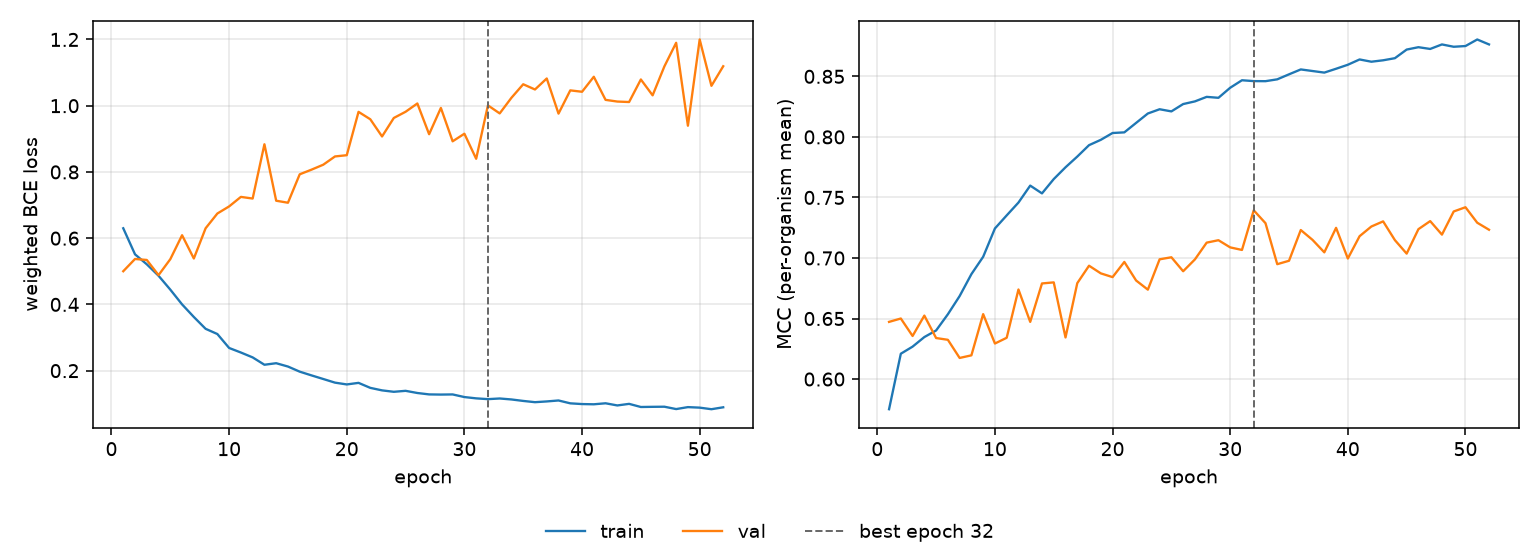

The file beside this chart, header and first rows:
epoch, tr_loss, vl_loss, tr_mcc, vl_mcc, is_best
1, 0.6299, 0.5002, 0.5751, 0.6472, False
2, 0.5512, 0.5372, 0.6209, 0.65, False
3, 0.5211, 0.5342, 0.6268, 0.6356, False
4, 0.4865, 0.4884, 0.6347, 0.6524, False
5, 0.4446, 0.5366, 0.6401, 0.6339, False
6, 0.4001, 0.6089, 0.6535, 0.6324, False
7, 0.362, 0.5387, 0.6686, 0.6174, False
8, 0.3263, 0.6299, 0.6867, 0.6196, False
9, 0.3106, 0.6745, 0.701, 0.6536, False
10, 0.2685, 0.696, 0.7244, 0.6293, False
11, 0.2547, 0.7247, 0.7352, 0.6341, False
12, 0.24, 0.7197, 0.7458, 0.674, False
13, 0.2178, 0.8835, 0.7598, 0.6472, False
14, 0.2225, 0.7131, 0.7534, 0.679, False
15, 0.2124, 0.707, 0.7652, 0.6798, False
16, 0.197, 0.7929, 0.7749, 0.6344, False
17, 0.1857, 0.8069, 0.7838, 0.6792, False
18, 0.1748, 0.8218, 0.7932, 0.6936, False
19, 0.1638, 0.8468, 0.7976, 0.6873, False
20, 0.1584, 0.8506, 0.8032, 0.6842, False
21, 0.1631, 0.9814, 0.8037, 0.6967, False
22, 0.148, 0.9591, 0.8116, 0.6814, False
23, 0.1404, 0.9071, 0.8193, 0.6738, False
24, 0.1361, 0.963, 0.8228, 0.6989, False
25, 0.1391, 0.9817, 0.8211, 0.7006, False
26, 0.1325, 1.007, 0.8271, 0.689, False
27, 0.1283, 0.914, 0.8293, 0.6988, False
28, 0.1278, 0.9933, 0.8331, 0.7127, False
29, 0.1282, 0.8925, 0.8323, 0.7147, False
30, 0.1202, 0.9154, 0.8406, 0.7087, False
31, 0.1163, 0.8398, 0.8468, 0.7066, False
32, 0.114, 1.001, 0.8461, 0.7394, True
33, 0.1159, 0.9768, 0.846, 0.7287, False
34, 0.113, 1.024, 0.8476, 0.6949, False
35, 0.1086, 1.065, 0.8517, 0.6977, False
36, 0.1048, 1.049, 0.8557, 0.7231, False
37, 0.107, 1.082, 0.8544, 0.7149, False
38, 0.1099, 0.9761, 0.8531, 0.7047, False
39, 0.1013, 1.046, 0.8563, 0.7249, False
40, 0.09909, 1.042, 0.8596, 0.6996, False
41, 0.09841, 1.087, 0.864, 0.718, False
42, 0.1014, 1.018, 0.8621, 0.726, False
43, 0.09494, 1.013, 0.8633, 0.7302, False
44, 0.0997, 1.011, 0.865, 0.7147, False
45, 0.09024, 1.079, 0.8721, 0.7036, False
46, 0.09076, 1.031, 0.8741, 0.7238, False
47, 0.0911, 1.119, 0.8726, 0.7305, False
48, 0.08397, 1.19, 0.8764, 0.7193, False
49, 0.08987, 0.9396, 0.8745, 0.7384, False
50, 0.08829, 1.2, 0.875, 0.7419, False
51, 0.08356, 1.06, 0.8805, 0.7291, False
52, 0.08934, 1.119, 0.8764, 0.7233, False
